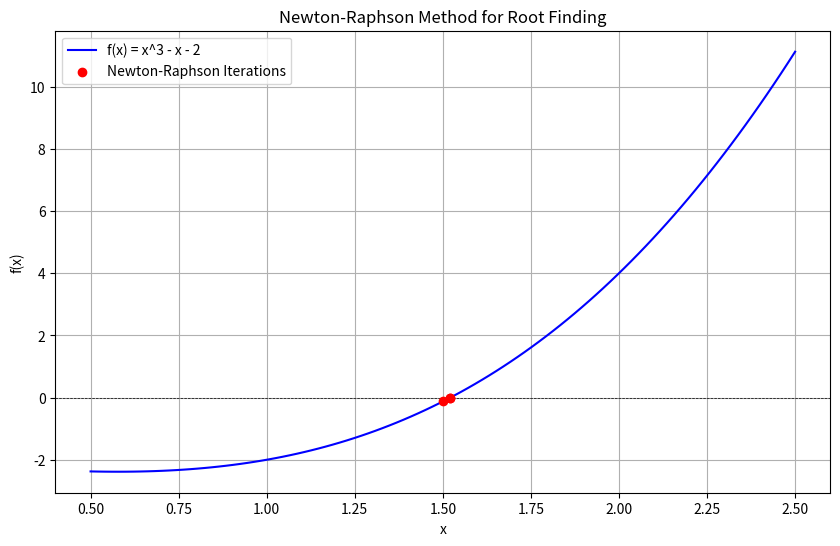

Write the Python code that produced this figure.
# -----------------------------------------------------------------------------
# Copyright (C) 2025 Mridun Gupta
# Email: [email redacted]
# [redacted]
# [redacted]
#
# This file is part of a project licensed under the GNU General Public License
# version 3 (GPLv3). You are free to use, modify, and distribute this code under
# the terms of GPLv3, provided that:
#   - Derivative works remain licensed under GPLv3.
#   - Proper attribution is given to the original author.
#   - The LICENSE file is included with any distribution.
#
# For full license details, see LICENSE or visit
# https://www.gnu.org/licenses/gpl-3.0.html.
# -----------------------------------------------------------------------------

import numpy as np
import matplotlib.pyplot as plt
import math

# Step 1: Define the function and its derivative
# f(x) = x^3 - x - 2
def f(x):
    return x**3 - x - 2

# f'(x) = 3x^2 - 1 (derivative of f(x))
def f_prime(x):
    return 3 * x**2 - 1

# Step 2: Define problem parameters
# x0: Initial guess for the root
# tol: Tolerance for convergence
# max_iter: Maximum number of iterations
x0 = 1.5
tol = 1e-6
max_iter = 100

# Step 3: Initialize lists to store iteration history for plotting
x_values = [x0]  # Store x approximations
f_values = [f(x0)]  # Store f(x) values

# Step 4: Newton-Raphson method loop
x_n = x0
for i in range(max_iter):
    # Compute f(x_n) and f'(x_n)
    fx_n = f(x_n)
    fpx_n = f_prime(x_n)

    # Check if derivative is zero to avoid division by zero
    if abs(fpx_n) < 1e-10:
        print("Error: Derivative is zero, method fails!")
        break

    # Update x_n using Newton-Raphson formula
    x_next = x_n - fx_n / fpx_n

    # Store new values for plotting
    x_values.append(x_next)
    f_values.append(f(x_next))

    # Check convergence
    if abs(f(x_next)) < tol or abs(x_next - x_n) < tol:
        print(f"Root found at x = {x_next:.6f} after {i+1} iterations")
        break

    x_n = x_next
else:
    print(f"Did not converge within {max_iter} iterations")

# Step 5: Create points for plotting the function
x_plot = np.linspace(0.5, 2.5, 100)  # Range around the root
y_plot = f(x_plot)

# Step 6: Plot the function and iterations
plt.figure(figsize=(10, 6))
plt.plot(x_plot, y_plot, 'b-', label='f(x) = x^3 - x - 2')
plt.axhline(0, color='black', linestyle='--', linewidth=0.5)  # x-axis
plt.scatter(x_values, f_values, color='red', label='Newton-Raphson Iterations', zorder=5)
plt.plot(x_values, f_values, 'r--', alpha=0.5)  # Connect iteration points
plt.title('Newton-Raphson Method for Root Finding')
plt.xlabel('x')
plt.ylabel('f(x)')
plt.legend()
plt.grid(True)
plt.savefig('newton_raphson_method.png')